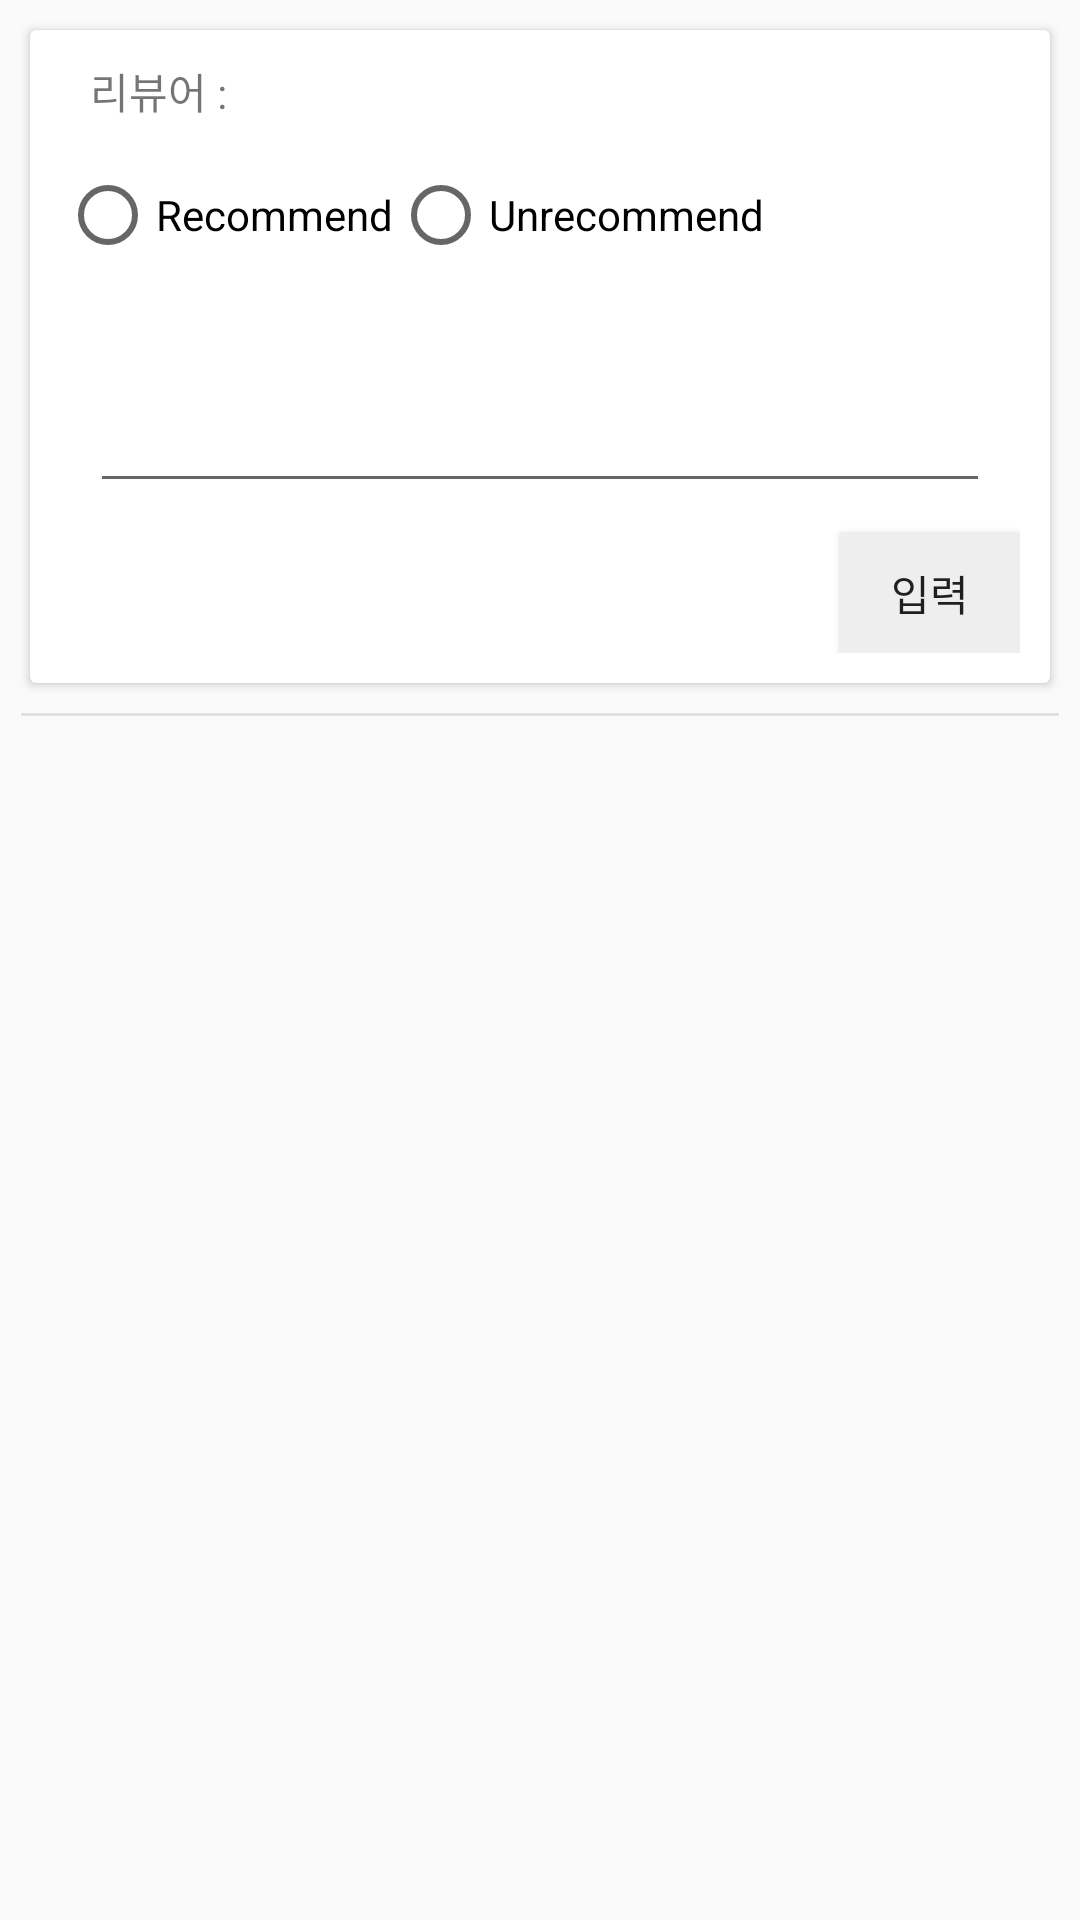

The Android layout XML behind this screen, and the referenced resources:
<!-- AndroidManifest.xml: application theme AppTheme -->
<!-- res/layout/header_review.xml -->
<?xml version="1.0" encoding="utf-8"?>
<LinearLayout xmlns:android="http://schemas.android.com/apk/res/android"
    android:orientation="vertical" android:layout_width="match_parent"
    android:layout_height="wrap_content">

    <android.support.v7.widget.CardView
        android:layout_width="match_parent"
        android:layout_height="wrap_content"
        android:layout_margin="10dp">
        <LinearLayout
            android:layout_width="match_parent"
            android:layout_height="match_parent"
            android:orientation="vertical"
            android:layout_margin="10dp">
            <LinearLayout
                android:layout_width="match_parent"
                android:layout_height="wrap_content"
                android:layout_marginBottom="15dp">
                <TextView
                    android:layout_marginLeft="10dp"
                    android:layout_width="wrap_content"
                    android:layout_height="wrap_content"
                    android:text="리뷰어 : "/>
                <TextView
                    android:id="@+id/reviewer"
                    android:layout_width="wrap_content"
                    android:layout_height="wrap_content" />
            </LinearLayout>
            <RadioGroup
                android:id="@+id/rdGroup"
                android:layout_width="wrap_content"
                android:layout_height="wrap_content"
                android:orientation="horizontal">
                <RadioButton
                    android:layout_width="wrap_content"
                    android:layout_height="wrap_content"
                    android:id="@+id/btRecommend"
                    android:text="Recommend"/>
                <RadioButton
                    android:layout_width="wrap_content"
                    android:layout_height="wrap_content"
                    android:id="@+id/btUnRecommend"
                    android:text="Unrecommend"/>
            </RadioGroup>
            <EditText
                android:id="@+id/editContent"
                android:layout_width="match_parent"
                android:layout_height="70dp"
                android:layout_margin="10dp"/>

            <Button
                android:id="@+id/btInsert"
                android:layout_width="60dp"
                android:layout_height="40dp"
                android:text="입력"
                android:layout_gravity="right"
                android:background="#EEEEEE"/>
        </LinearLayout>
    </android.support.v7.widget.CardView>
    <View
        android:layout_width="match_parent"
        android:layout_height="1dp"
        android:background="@color/linedivider"
        android:layout_marginLeft="7dp"
        android:layout_marginRight="7dp"/>
</LinearLayout>
<!-- resources referenced by this layout -->
<resources>
  <color name="linedivider">#E0E0E0</color>
  <style name="AppTheme" parent="Theme.AppCompat.Light.NoActionBar">
          
          <item name="colorPrimary">@color/colorPrimary</item>
          <item name="colorPrimaryDark">@color/colorPrimaryDark</item>
          <item name="colorAccent">@color/colorAccent</item>
      </style>
  <color name="colorPrimary">#33231B</color>
  <color name="colorPrimaryDark">#231813</color>
  <color name="colorAccent">#F44336</color>
</resources>
